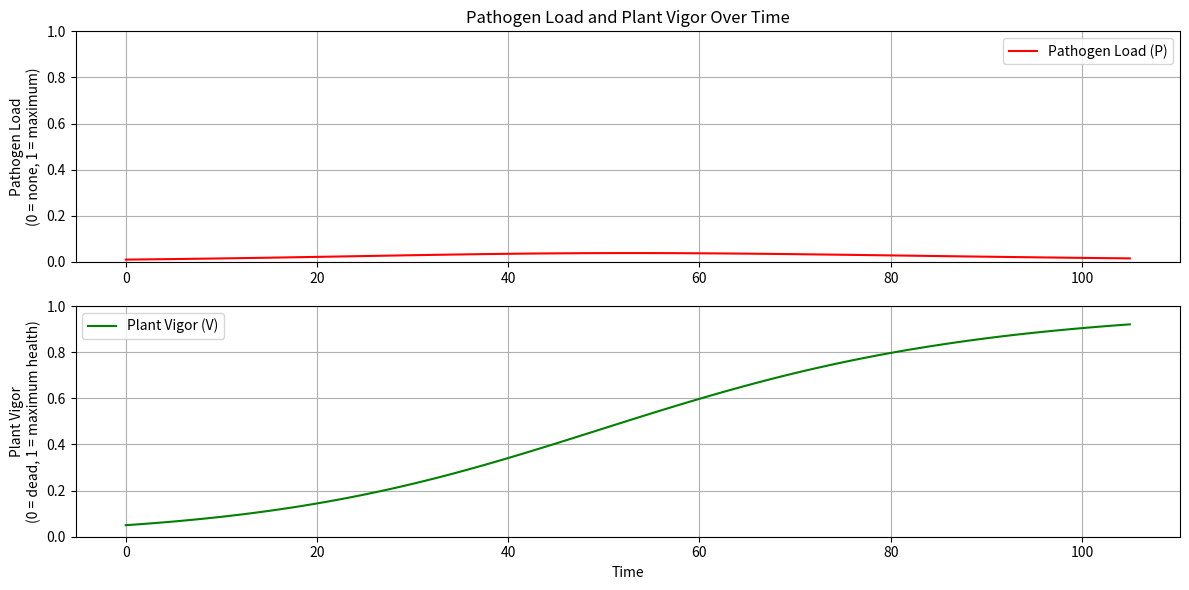

Generate this figure with matplotlib:
# Import necessary libraries
import numpy as np
from scipy.integrate import solve_ivp
import matplotlib.pyplot as plt

"""
This model simulates the interaction between plant pathogens and plant vigor in the root zone.
Values are normalized between 0 and 1 where:
- Plant Vigor (V): 0 = dead plant, 1 = maximum health
- Pathogen Load (P): 0 = no pathogens, 1 = maximum pathogen capacity
"""

# Define parameters (adjusted for daily timesteps)
r0 = 0.15     # Pathogens can increase by up to 15% per day under ideal conditions
beta = 0.8    # Strong plant defense impact on pathogen reproduction
delta = 0.1   # About 10% of pathogens die naturally each day
g = 0.06      # ~6% daily growth rate (leads to ~80% biomass at 60 days)
alpha = 0.1   # Pathogens reduce plant vigor by up to 10% per day at maximum load

# Initial conditions
P0 = 0.01     # Starting with very small pathogen presence (1% of max)
V0 = 0.05     # Starting with small seedling (5% of max potential biomass)

print("Starting simulation...")

# Simulation timeframe
t_start = 0
t_end = 105   # Simulate for 120 days to see full growth cycle
num_points = 105  # One point per day
t_eval = np.linspace(t_start, t_end, num_points)

def system(t, y):
    """
    Defines the system of differential equations with bounds checking:
    dP/dt = (r0 * e^(-β*V) - δ) * P    # Change in pathogen load
    dV/dt = g * V * (1 - V) - α * P * V # Change in plant vigor
    
    All values are constrained between 0 and 1
    """
    P, V = y  # Current state
    
    # Ensure values stay within bounds
    P = np.clip(P, 0, 1)
    V = np.clip(V, 0, 1)
    
    # Calculate pathogen reproduction rate
    r = r0 * np.exp(-beta * V)
    
    # Differential equations with logistic growth for plant vigor
    dP_dt = (r - delta) * P * (1 - P)  # Logistic growth for pathogens
    dV_dt = g * V * (1 - V) - alpha * P * V  # Logistic growth for plant vigor
    
    # Debug output
    if int(t) % 2 == 0:
        print(f"Time: {t:.1f}, Pathogen Load: {P:.2f}, Plant Vigor: {V:.2f}")
    
    return [dP_dt, dV_dt]

# Initial state vector
y0 = [P0, V0]

print("Solving differential equations...")
# Solve the system using scipy's solve_ivp (Initial Value Problem solver)
try:
    solution = solve_ivp(system, [t_start, t_end], y0, t_eval=t_eval, method='RK23')
    print("Solver completed successfully!")
except Exception as e:
    print(f"Error in solver: {e}")
    exit(1)

# Extract solutions
P = solution.y[0]  # Pathogen load over time
V = solution.y[1]  # Plant vigor over time
t = solution.t     # Time points

# Create visualization
plt.figure(figsize=(12, 6))

# Plot pathogen population dynamics
plt.subplot(2, 1, 1)
plt.plot(t, P, label='Pathogen Load (P)', color='red')
plt.title('Pathogen Load and Plant Vigor Over Time')
plt.ylabel('Pathogen Load\n(0 = none, 1 = maximum)')
plt.ylim(0, 1)
plt.legend()
plt.grid(True)

# Plot plant vigor dynamics
plt.subplot(2, 1, 2)
plt.plot(t, V, label='Plant Vigor (V)', color='green')
plt.xlabel('Time')
plt.ylabel('Plant Vigor\n(0 = dead, 1 = maximum health)')
plt.ylim(0, 1)
plt.legend()
plt.grid(True)

plt.tight_layout()

print("Creating plots...")
plt.show()

print("Done! Check for the plot window.")
